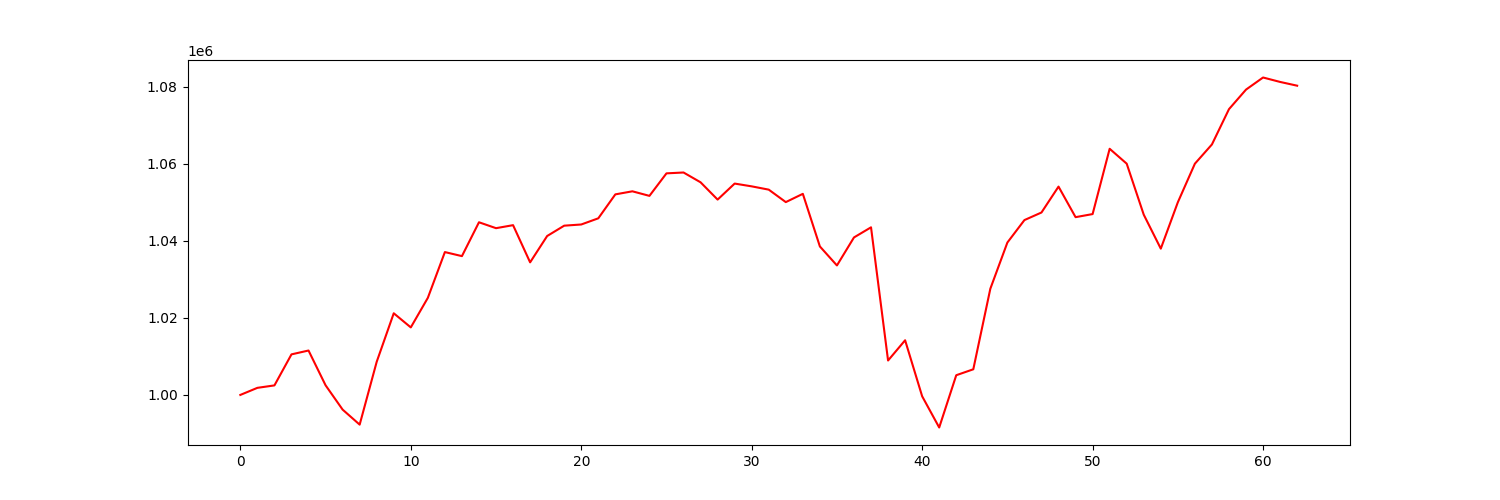

The file beside this chart, header and first rows:
account_value, date, daily_return
1000000, 2021-10-04, 
1001840, 2021-10-05, 0.00184
1002474, 2021-10-06, 0.0006327
1010534, 2021-10-07, 0.00804
1011533, 2021-10-08, 0.0009883
1002505, 2021-10-11, -0.008925
996188, 2021-10-12, -0.006301
992285, 2021-10-13, -0.003917
1008607, 2021-10-14, 0.01645
1021206, 2021-10-15, 0.01249
1017537, 2021-10-18, -0.003593
1025213, 2021-10-19, 0.007544
1037100, 2021-10-20, 0.01159
1036050, 2021-10-21, -0.001013
1044842, 2021-10-22, 0.008486
1043310, 2021-10-25, -0.001466
1044090, 2021-10-26, 0.0007482
1034434, 2021-10-27, -0.009249
1041276, 2021-10-28, 0.006614
1043958, 2021-10-29, 0.002576
1044267, 2021-11-01, 0.0002953
1045871, 2021-11-02, 0.001536
1052088, 2021-11-03, 0.005945
1052884, 2021-11-04, 0.0007565
1051699, 2021-11-05, -0.001126
1057547, 2021-11-08, 0.005561
1057770, 2021-11-09, 0.0002103
1055225, 2021-11-10, -0.002406
1050734, 2021-11-11, -0.004256
1054892, 2021-11-12, 0.003958
1054170, 2021-11-15, -0.0006844
1053316, 2021-11-16, -0.0008106
1050080, 2021-11-17, -0.003072
1052226, 2021-11-18, 0.002044
1038561, 2021-11-19, -0.01299
1033627, 2021-11-22, -0.004751
1040902, 2021-11-23, 0.007038
1043531, 2021-11-24, 0.002526
1008942, 2021-11-26, -0.03315
1014196, 2021-11-29, 0.005208
999646, 2021-11-30, -0.01435
991540, 2021-12-01, -0.00811
1005118, 2021-12-02, 0.01369
1006657, 2021-12-03, 0.001531
1027585, 2021-12-06, 0.02079
1039581, 2021-12-07, 0.01167
1045412, 2021-12-08, 0.005609
1047380, 2021-12-09, 0.001883
1054106, 2021-12-10, 0.006421
1046170, 2021-12-13, -0.007529
1046971, 2021-12-14, 0.0007664
1063929, 2021-12-15, 0.0162
1060061, 2021-12-16, -0.003636
1046812, 2021-12-17, -0.0125
1037992, 2021-12-20, -0.008425
1050035, 2021-12-21, 0.0116
1060056, 2021-12-22, 0.009544
1065056, 2021-12-23, 0.004716
1074222, 2021-12-27, 0.008606
1079299, 2021-12-28, 0.004727
... 3 more rows
